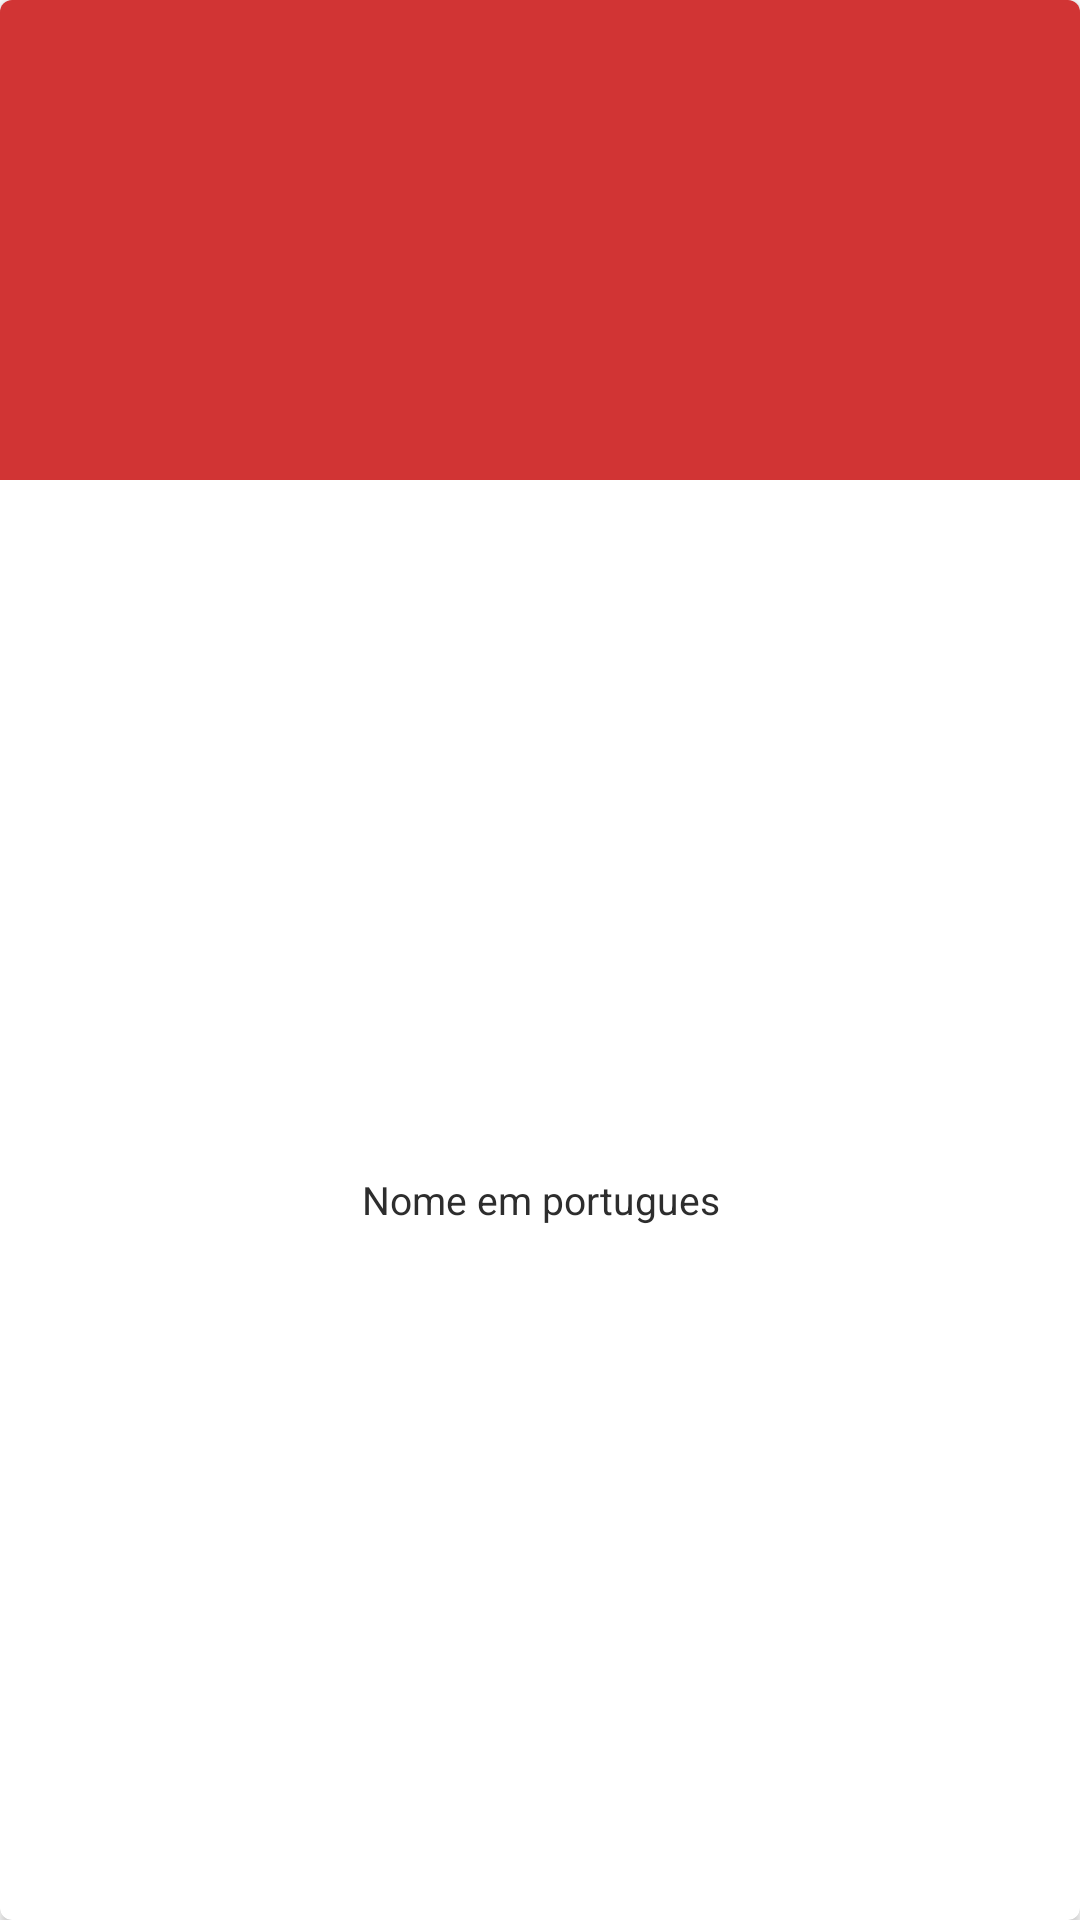

Here is an Android app screen rendered from its layout file. Give the layout XML and the strings, colors and styles it references.
<!-- AndroidManifest.xml: application theme Theme.DesignEnglishList -->
<!-- res/layout/cardview_listas.xml -->
<?xml version="1.0" encoding="utf-8"?>
<androidx.cardview.widget.CardView xmlns:android="http://schemas.android.com/apk/res/android"
    android:layout_width="120dp"
    android:layout_height="190dp"
    xmlns:app="http://schemas.android.com/apk/res-auto"
    android:layout_margin="5dp"
    android:clickable="true"
    android:foreground="?android:attr/selectableItemBackground"
    app:cardCornerRadius="4dp">

    <LinearLayout
        android:layout_width="match_parent"
        android:layout_height="match_parent"
        android:orientation="vertical">
    
    <ImageView
        android:id="@+id/id_imglistas"
        android:layout_width="match_parent"
        android:layout_height="160dp"
        android:scaleType="centerCrop"
        android:src="#D13434"/>
    
    <TextView
        android:id="@+id/idtitulolistas"
        android:layout_width="match_parent"
        android:layout_height="match_parent"
        android:gravity="center"
        android:text="Nome em portugues"
        android:textColor="#2d2d2d"
        android:textSize="13sp" />
    </LinearLayout>
</androidx.cardview.widget.CardView>
<!-- resources referenced by this layout -->
<resources>
  <style name="Theme.DesignEnglishList" parent="Theme.MaterialComponents.DayNight.DarkActionBar">
          
          <item name="colorPrimary">@color/purple_500</item>
          <item name="colorPrimaryVariant">@color/purple_700</item>
          <item name="colorOnPrimary">@color/white</item>
          
          <item name="colorSecondary">@color/teal_200</item>
          <item name="colorSecondaryVariant">@color/teal_700</item>
          <item name="colorOnSecondary">@color/black</item>
          
          <item name="android:statusBarColor" tools:targetApi="l">?attr/colorPrimaryVariant</item>
          
      </style>
  <!-- not gathered from this repository: default colours our renderer supplied (Android Studio template values) -->
  <color name="purple_500">#FF6200EE</color>
  <color name="purple_700">#FF3700B3</color>
  <color name="teal_200">#FF03DAC5</color>
  <color name="teal_700">#FF018786</color>
  <color name="black">#FF000000</color>
  <color name="white">#FFFFFFFF</color>
</resources>
